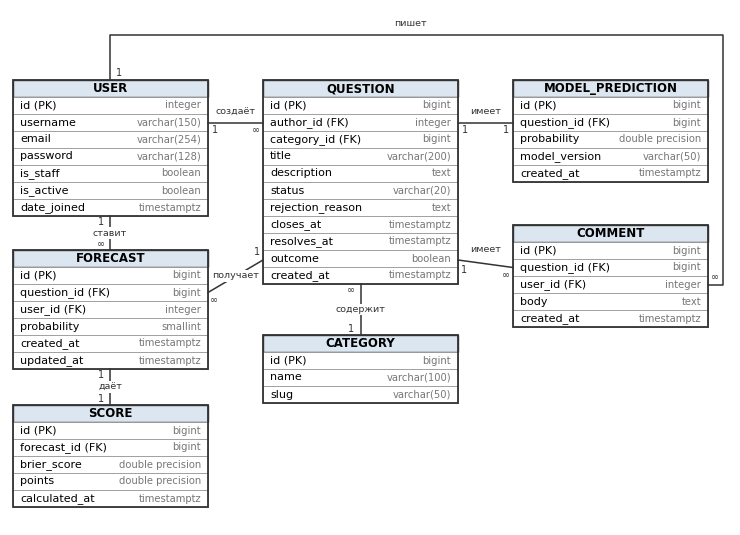

Reproduce this figure in Python. (Note: this script raises an exception after producing the figure.)
import matplotlib
matplotlib.use("Agg")
import matplotlib.pyplot as plt
from matplotlib.patches import Rectangle

# Схема БД для раздела «Данные» технического задания.
# Отличие от er_mpl.py (рисунок 2.1 записки): у каждого поля указан тип
# PostgreSQL, добавлены поля rejection_reason и is_active.
# Типы — те, что создаст Django: id встроенной модели пользователя — integer,
# у остальных таблиц — bigint; timestamptz — дата и время с часовым поясом.

plt.rcParams["font.family"] = "DejaVu Sans"

FS = 9.0
ROW = 0.17
W = 1.95
HEAD = "#dce6f1"

entities = {
 "USER": [("id (PK)", "integer"), ("username", "varchar(150)"), ("email", "varchar(254)"),
          ("password", "varchar(128)"), ("is_staff", "boolean"), ("is_active", "boolean"),
          ("date_joined", "timestamptz")],
 "QUESTION": [("id (PK)", "bigint"), ("author_id (FK)", "integer"),
              ("category_id (FK)", "bigint"), ("title", "varchar(200)"),
              ("description", "text"), ("status", "varchar(20)"),
              ("rejection_reason", "text"), ("closes_at", "timestamptz"),
              ("resolves_at", "timestamptz"), ("outcome", "boolean"),
              ("created_at", "timestamptz")],
 "MODEL_PREDICTION": [("id (PK)", "bigint"), ("question_id (FK)", "bigint"),
                      ("probability", "double precision"), ("model_version", "varchar(50)"),
                      ("created_at", "timestamptz")],
 "FORECAST": [("id (PK)", "bigint"), ("question_id (FK)", "bigint"),
              ("user_id (FK)", "integer"), ("probability", "smallint"),
              ("created_at", "timestamptz"), ("updated_at", "timestamptz")],
 "CATEGORY": [("id (PK)", "bigint"), ("name", "varchar(100)"), ("slug", "varchar(50)")],
 "COMMENT": [("id (PK)", "bigint"), ("question_id (FK)", "bigint"),
             ("user_id (FK)", "integer"), ("body", "text"), ("created_at", "timestamptz")],
 "SCORE": [("id (PK)", "bigint"), ("forecast_id (FK)", "bigint"),
           ("brier_score", "double precision"), ("points", "double precision"),
           ("calculated_at", "timestamptz")],
}
pos = {
 "USER":             (0.03, 5.00),
 "FORECAST":         (0.03, 3.30),
 "SCORE":            (0.03, 1.75),
 "QUESTION":         (2.53, 5.00),
 "CATEGORY":         (2.53, 2.45),
 "MODEL_PREDICTION": (5.03, 5.00),
 "COMMENT":          (5.03, 3.55),
}

fig = plt.figure(figsize=(7.2, 5.15), dpi=400)
ax = fig.add_axes([0, 0, 1, 1])
ax.set_xlim(0, 7.2); ax.set_ylim(0.55, 5.70)
ax.axis("off")
ax.add_patch(Rectangle((0, 0.55), 7.2, 5.15, facecolor="white", edgecolor="none"))

for name, fields in entities.items():
    x, ytop = pos[name]
    h = ROW * (len(fields) + 1)
    ax.add_patch(Rectangle((x, ytop - ROW), W, ROW, facecolor=HEAD,
                           edgecolor="#333333", linewidth=1.0))
    ax.text(x + W / 2, ytop - ROW / 2, name, ha="center", va="center",
            fontsize=FS - 0.5, fontweight="bold")
    for i, (field, field_type) in enumerate(fields):
        yy = ytop - ROW * (i + 2)
        ax.add_patch(Rectangle((x, yy), W, ROW, facecolor="white",
                               edgecolor="#999999", linewidth=0.6))
        ax.text(x + 0.07, yy + ROW / 2, field, ha="left", va="center", fontsize=FS - 1)
        # тип поля — серым справа, как на схеме в образце ТЗ
        ax.text(x + W - 0.07, yy + ROW / 2, field_type, ha="right", va="center",
                fontsize=FS - 1.8, color="#777777")
    ax.add_patch(Rectangle((x, ytop - h), W, h, facecolor="none",
                           edgecolor="#333333", linewidth=1.3))

def link(pts, label, lpos, cards):
    ax.plot([p[0] for p in pts], [p[1] for p in pts], color="#333333", linewidth=1.1)
    ax.text(lpos[0], lpos[1], label, ha="center", va="center", fontsize=FS - 2.2,
            color="#333333", bbox=dict(facecolor="white", edgecolor="none", pad=0.8))
    for cx, cy, t in cards:
        ax.text(cx, cy, t, ha="center", va="center", fontsize=FS - 2.0, color="#333333")

link([(1.98, 4.575), (2.53, 4.575)], "создаёт", (2.255, 4.68),
     [(2.05, 4.50, "1"), (2.46, 4.50, "∞")])
link([(1.00, 3.64), (1.00, 3.30)], "ставит", (1.00, 3.47),
     [(0.91, 3.58, "1"), (0.91, 3.36, "∞")])
link([(1.00, 2.11), (1.00, 1.75)], "даёт", (1.00, 1.93),
     [(0.91, 2.05, "1"), (0.91, 1.81, "1")])
link([(3.505, 2.96), (3.505, 2.45)], "содержит", (3.505, 2.705),
     [(3.415, 2.90, "∞"), (3.415, 2.51, "1")])
link([(4.48, 4.575), (5.03, 4.575)], "имеет", (4.755, 4.68),
     [(4.55, 4.50, "1"), (4.96, 4.50, "1")])
link([(2.53, 3.20), (1.98, 2.875)], "получает", (2.255, 3.04),
     [(2.47, 3.28, "1"), (2.04, 2.80, "∞")])
link([(4.48, 3.20), (5.03, 3.125)], "имеет", (4.755, 3.31),
     [(4.54, 3.10, "1"), (4.96, 3.05, "∞")])
link([(1.00, 5.00), (1.00, 5.45), (7.13, 5.45), (7.13, 2.955), (6.98, 2.955)],
     "пишет", (4.00, 5.57), [(1.09, 5.07, "1"), (7.055, 3.03, "∞")])

fig.savefig("../images/тз-схема-бд.png", facecolor="white")
print("er types ok")
